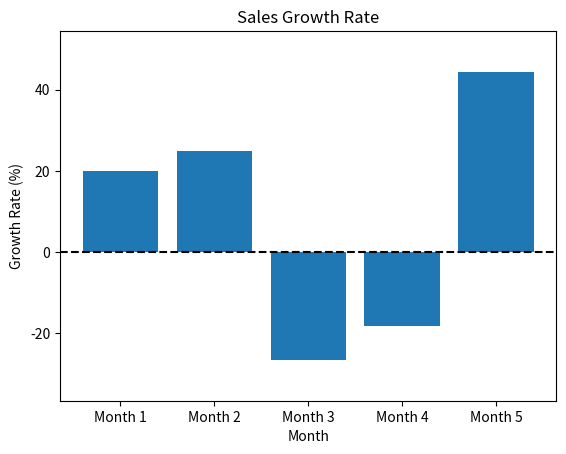

Source code (Python):
import matplotlib.pyplot as plt

def calculate_growth_rate(current, previous):
    return (current - previous) / previous * 100

# 销售额数据
sales = [10000, 12000, 15000, 11000, 9000, 13000]

# 计算每个月的销售额变化百分比
growth_rates = []
for i in range(1, len(sales)):
    growth_rate = calculate_growth_rate(sales[i], sales[i-1])
    growth_rates.append(growth_rate)

# 可视化展示
months = [f"Month {i+1}" for i in range(len(growth_rates))]

plt.bar(months, growth_rates)
plt.xlabel("Month")
plt.ylabel("Growth Rate (%)")
plt.title("Sales Growth Rate")
plt.ylim(min(growth_rates) - 10, max(growth_rates) + 10)
plt.axhline(0, color='black', linestyle='--')  # 添加水平参考线
plt.show()
